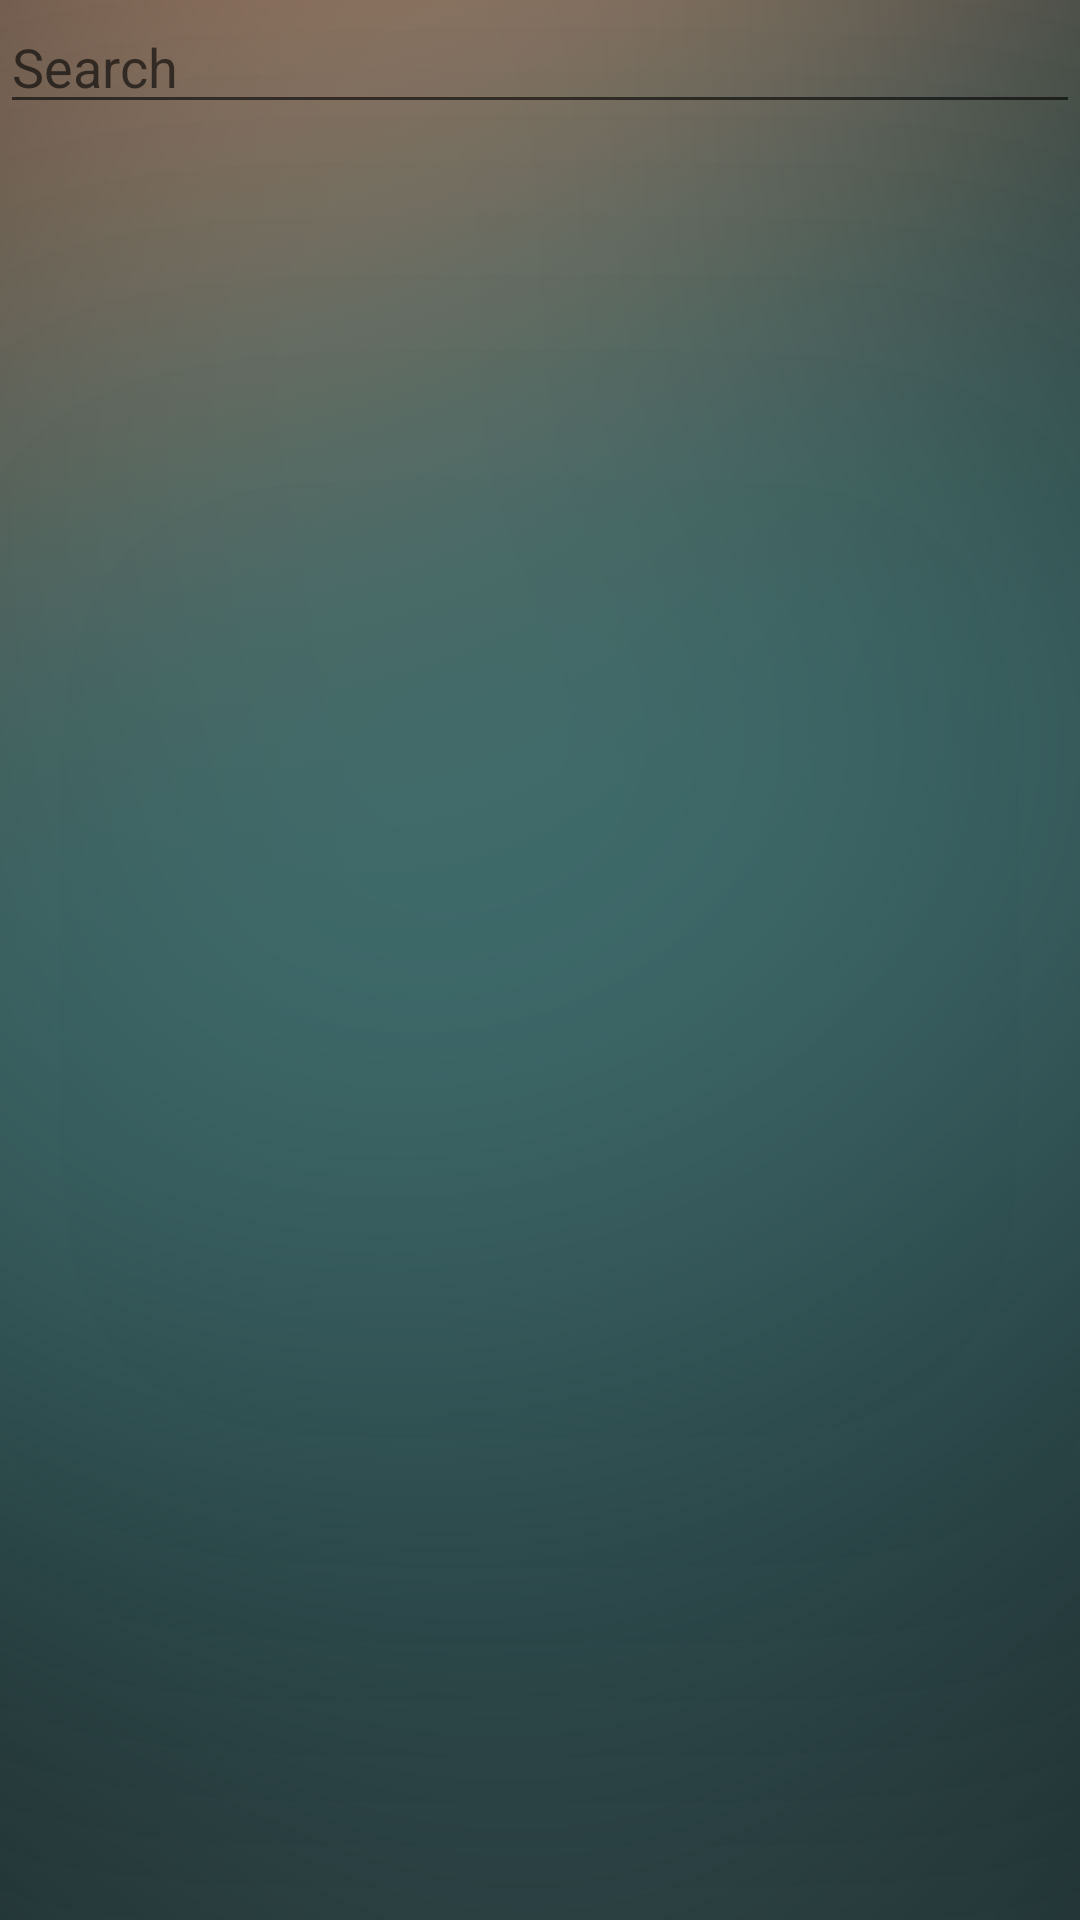

This screen was rendered from an Android layout file. Write that file and the resources it references.
<!-- AndroidManifest.xml: application theme AppTheme -->
<!-- res/layout/activity_delete.xml -->
<?xml version="1.0" encoding="utf-8"?>
<LinearLayout
    xmlns:android="http://schemas.android.com/apk/res/android"
    xmlns:tools="http://schemas.android.com/tools"
    android:layout_width="match_parent"
    android:layout_height="match_parent"
    android:orientation="vertical"
    android:background="@drawable/back2"
    tools:context=".Delete">
    <EditText
        android:id="@+id/deletemasearch"
        android:layout_width="match_parent"
        android:layout_height="wrap_content"
        android:hint="Search"
        />
    <androidx.recyclerview.widget.RecyclerView
        android:id="@+id/deleterecycleview"
        android:layout_width="match_parent"
        android:layout_height="match_parent"/>

</LinearLayout>
<!-- resources referenced by this layout -->
<resources>
  <!-- drawable back2: jpg bitmap (drawable-v24, 65671 bytes) -->
  <style name="AppTheme" parent="Theme.AppCompat.Light.NoActionBar">
          
          <item name="colorPrimary">@color/colorPrimary</item>
          <item name="colorPrimaryDark">@color/colorPrimaryDark</item>
          <item name="colorAccent">@color/colorAccent</item>
      </style>
  <color name="colorPrimary">#A24D83</color>
  <color name="colorPrimaryDark">#A24D83</color>
  <color name="colorAccent">#6F2422</color>
</resources>
